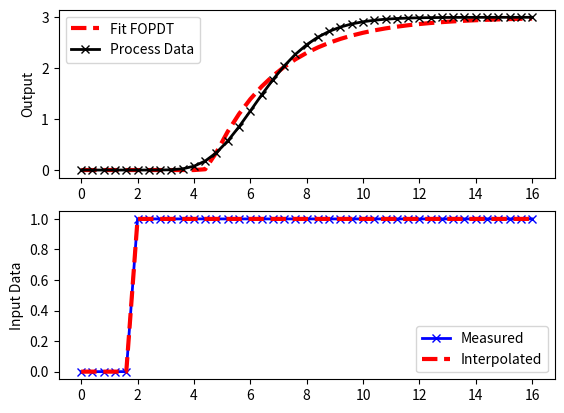

Generate this figure with matplotlib:
import numpy as np
import matplotlib.pyplot as plt
from scipy.integrate import odeint
from scipy.optimize import minimize
from scipy.interpolate import interp1d

# define process model (to generate process data)
def process(y,t,n,u,Kp,taup):
    # arguments
    #  y[n] = outputs
    #  t    = time
    #  n    = order of the system
    #  u    = input value
    #  Kp   = process gain
    #  taup = process time constant

    # equations for higher order system
    dydt = np.zeros(n)
    # calculate derivative
    dydt[0] = (-y[0] + Kp * u)/(taup/n)
    for i in range(1,n):
       dydt[i] = (-y[i] + y[i-1])/(taup/n)
    return dydt

# define first-order plus dead-time approximation
def fopdt(y,t,uf,Km,taum,thetam):
    # arguments
    #  y      = output
    #  t      = time
    #  uf     = input linear function (for time shift)
    #  Km     = model gain
    #  taum   = model time constant
    #  thetam = model time constant
    # time-shift u
    try:
        if (t-thetam) <= 0:
            um = uf(0.0)
        else:
            um = uf(t-thetam)
    except:
        #print('Error with time extrapolation: ' + str(t))
        um = 0
    # calculate derivative
    dydt = (-y + Km * um)/taum
    return dydt

# specify number of steps
ns = 40
# define time points
t = np.linspace(0,16,ns+1)
delta_t = t[1]-t[0]
# define input vector
u = np.zeros(ns+1)
u[5:] = 1.0
# create linear interpolation of the u data versus time
uf = interp1d(t,u)

# use this function or replace yp with real process data
def sim_process_data():
    # higher order process
    n=10       # order
    Kp=3.0    # gain
    taup=5.0   # time constant
    # storage for predictions or data
    yp = np.zeros(ns+1)  # process
    for i in range(1,ns+1):
        if i==1:
            yp0 = np.zeros(n)
        ts = [delta_t*(i-1),delta_t*i]
        y = odeint(process,yp0,ts,args=(n,u[i],Kp,taup))
        yp0 = y[-1]
        yp[i] = y[1][n-1]
    return yp
yp = sim_process_data()

# simulate FOPDT model with x=[Km,taum,thetam]
def sim_model(Km,taum,thetam):
    # input arguments
    #Km
    #taum
    #thetam
    # storage for model values
    ym = np.zeros(ns+1)  # model
    # initial condition
    ym[0] = 0
    # loop through time steps
    for i in range(1,ns+1):
        ts = [delta_t*(i-1),delta_t*i]
        y1 = odeint(fopdt,ym[i-1],ts,args=(uf,Km,taum,thetam))
        ym[i] = y1[-1]
    return ym

# calculate model with updated parameters
Km = 3
taum = 2.4
thetam = 2.7
ym = sim_model(Km,taum,thetam)

# plot results
plt.figure()
plt.subplot(2,1,1)
plt.plot(t,ym,'r--',linewidth=3,label='Fit FOPDT')
plt.plot(t,yp,'kx-',linewidth=2,label='Process Data')
plt.ylabel('Output')
plt.legend(loc='best')
plt.subplot(2,1,2)
plt.plot(t,u,'bx-',linewidth=2)
plt.plot(t,uf(t),'r--',linewidth=3)
plt.legend(['Measured','Interpolated'],loc='best')
plt.ylabel('Input Data')
plt.show()
